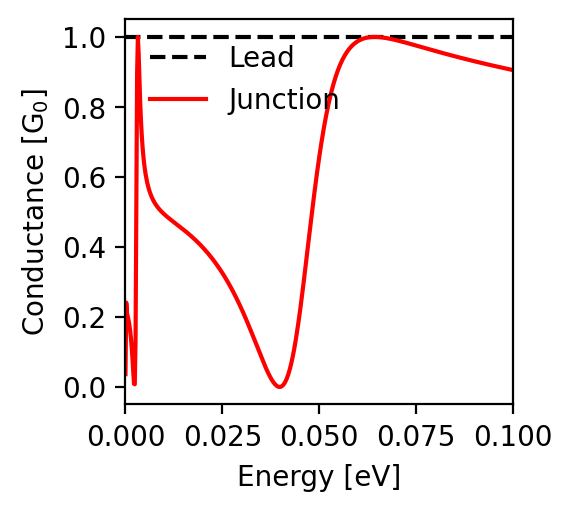

Values plotted in this chart, from the file beside it:
energy; conductance
-0.1; 0.905
-0.0998; 0.906
-0.0996; 0.906
-0.0994; 0.907
-0.0992; 0.907
-0.099; 0.908
-0.0988; 0.908
-0.0986; 0.909
-0.0984; 0.909
-0.0982; 0.91
-0.098; 0.91
-0.0978; 0.911
-0.0976; 0.911
-0.0974; 0.912
-0.0972; 0.912
-0.097; 0.913
-0.0968; 0.913
-0.0966; 0.914
-0.0964; 0.914
-0.0962; 0.915
-0.096; 0.915
-0.0958; 0.916
-0.0956; 0.916
-0.0954; 0.917
-0.0952; 0.917
-0.095; 0.918
-0.0948; 0.918
-0.0946; 0.919
-0.0944; 0.919
-0.0942; 0.92
-0.094; 0.92
-0.0938; 0.921
-0.0936; 0.921
-0.0934; 0.922
-0.0932; 0.922
-0.093; 0.923
-0.0928; 0.923
-0.0926; 0.924
-0.0924; 0.924
-0.0922; 0.925
-0.092; 0.925
-0.0918; 0.926
-0.0916; 0.926
-0.0914; 0.927
-0.0912; 0.927
-0.091; 0.928
-0.0908; 0.928
-0.0906; 0.929
-0.0904; 0.93
-0.0902; 0.93
-0.09; 0.931
-0.0898; 0.931
-0.0896; 0.932
-0.0894; 0.932
-0.0892; 0.933
-0.089; 0.933
-0.0888; 0.934
-0.0886; 0.934
-0.0884; 0.935
-0.0882; 0.936
... 941 more rows
